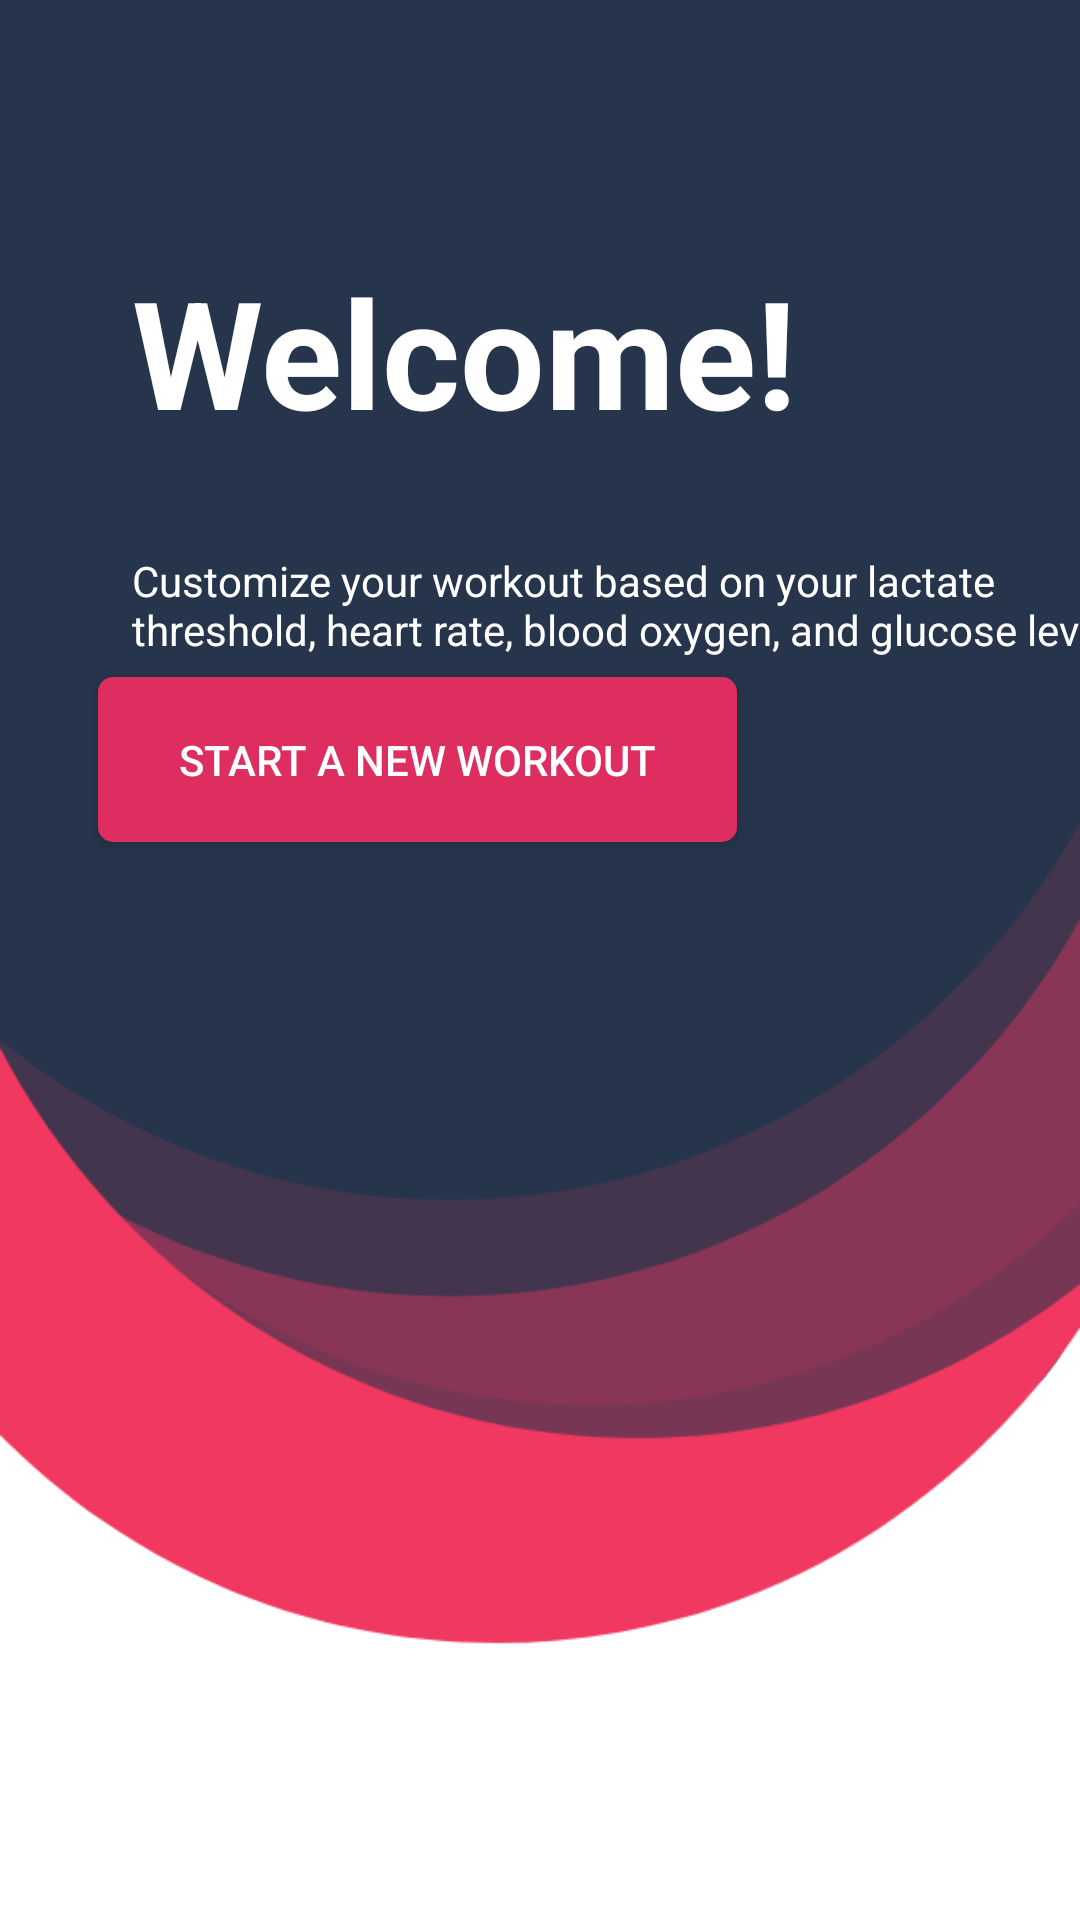

Here is an Android app screen rendered from its layout file. Give the layout XML and the strings, colors and styles it references.
<!-- AndroidManifest.xml: application theme AppTheme -->
<!-- res/layout/activity_main.xml -->
<?xml version="1.0" encoding="utf-8"?>
<androidx.constraintlayout.widget.ConstraintLayout xmlns:android="http://schemas.android.com/apk/res/android"
    xmlns:app="http://schemas.android.com/apk/res-auto"
    xmlns:tools="http://schemas.android.com/tools"
    android:layout_width="match_parent"
    android:layout_height="match_parent"
    android:background="@drawable/design"
    tools:context=".MainActivity">


    <TextView
        android:layout_width="wrap_content"
        android:layout_height="wrap_content"
        android:layout_marginStart="44dp"
        android:layout_marginLeft="44dp"
        android:text="Welcome!"
        android:textColor="@color/white"
        android:textSize="50dp"
        android:textStyle="bold"
        app:layout_constraintBottom_toBottomOf="parent"
        app:layout_constraintStart_toStartOf="parent"
        app:layout_constraintTop_toTopOf="parent"
        app:layout_constraintVertical_bias="0.146" />

    <Button
        android:layout_width="213dp"
        android:layout_height="55dp"
        android:background="@drawable/my_button"
        android:onClick="onButtonClick"
        android:text="Start a new workout"
        android:textColor="@color/white"
        app:layout_constraintBottom_toBottomOf="parent"
        app:layout_constraintEnd_toEndOf="parent"
        app:layout_constraintHorizontal_bias="0.222"
        app:layout_constraintStart_toStartOf="parent"
        app:layout_constraintTop_toTopOf="parent"
        app:layout_constraintVertical_bias="0.386" />

    <TextView
        android:id="@+id/textView3"
        android:layout_width="343dp"
        android:layout_height="55dp"
        android:layout_marginStart="44dp"
        android:layout_marginLeft="44dp"
        android:layout_marginTop="184dp"
        android:text="Customize your workout based on your lactate threshold, heart rate, blood oxygen, and glucose level"
        android:textColor="@color/white"
        app:layout_constraintStart_toStartOf="parent"
        app:layout_constraintTop_toTopOf="parent" />


</androidx.constraintlayout.widget.ConstraintLayout>
<!-- resources referenced by this layout -->
<resources>
  <color name="white"> #FFFFFF </color>
  <!-- drawable design: png bitmap (drawable, 41229 bytes) -->
  <!-- drawable my_button (drawable) -->
  <?xml version="1.0" encoding="utf-8"?>
  <shape xmlns:android="http://schemas.android.com/apk/res/android">
      <solid android:color="#de2e5f"/>
      <padding android:left="1dp"
          android:top="1dp"
          android:right="1dp"
          android:bottom="1dp" />
      <corners android:bottomLeftRadius="5dp"
          android:bottomRightRadius="5dp"
          android:topLeftRadius="5dp"
          android:topRightRadius="5dp"/>
  </shape>
  <style name="AppTheme" parent="Theme.AppCompat.Light.DarkActionBar">
          
          <item name="colorPrimary">@color/colorPrimary</item>
          <item name="colorPrimaryDark">@color/colorPrimaryDark</item>
          <item name="colorAccent">@color/colorAccent</item>
          <item name="windowNoTitle"> true </item>
          <item name="windowActionBar"> false </item>
      </style>
  <color name="colorPrimary">#008577</color>
  <color name="colorPrimaryDark">#253A4B </color>
  <color name="colorAccent">#D81B60</color>
</resources>
